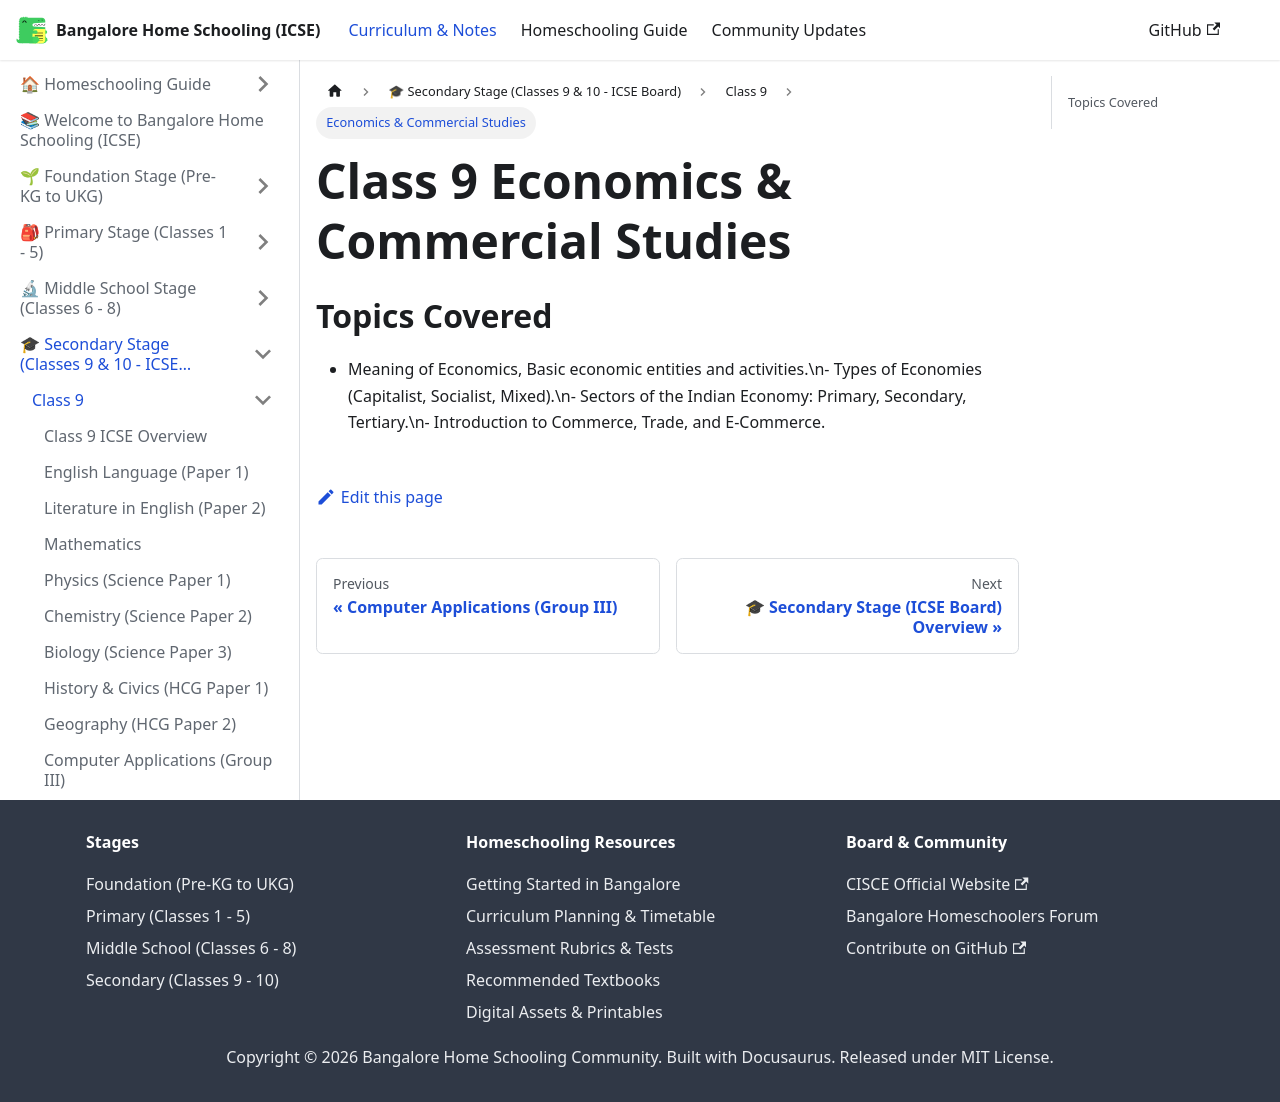

repository: karthik-r-bdump/bangalore-home-schooling · page: docs/secondary/class-9/economics-commercial-studies.html · generator: docusaurus

---
title: Economics & Commercial Studies
sidebar_position: 11
---
# Class 9 Economics & Commercial Studies

## Topics Covered
- Meaning of Economics, Basic economic entities and activities.\n- Types of Economies (Capitalist, Socialist, Mixed).\n- Sectors of the Indian Economy: Primary, Secondary, Tertiary.\n- Introduction to Commerce, Trade, and E-Commerce.
